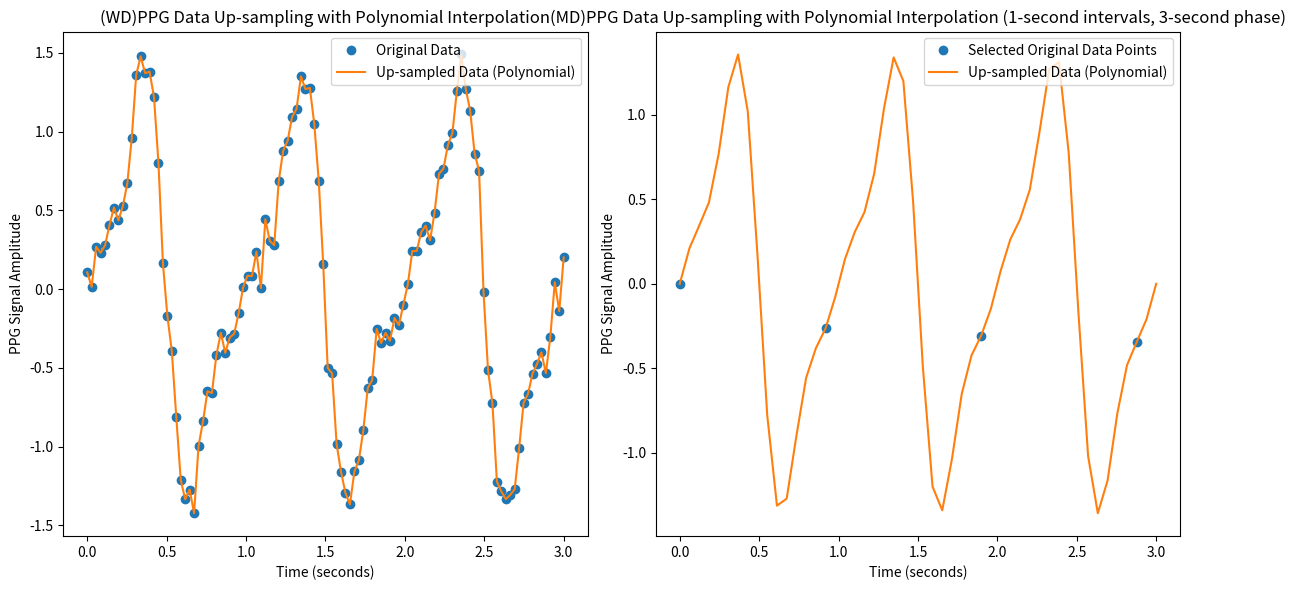

Recreate this plot in Python.
import numpy as np
import matplotlib.pyplot as plt
from scipy.interpolate import UnivariateSpline
from scipy.interpolate import BarycentricInterpolator

# Function to create a PPG-like signal
def create_ppg_like_signal(time):
    return np.sin(2 * np.pi * time) - 0.5 * np.sin(4 * np.pi * time) + 0.2 * np.sin(6 * np.pi * time)

def create_ppg_like_signal_with_variation(time, variation_strength=0.1):
    random_variation = np.random.normal(0, variation_strength, size=time.shape)
    return create_ppg_like_signal(time) + random_variation

# Original time points and PPG data
time_original = np.linspace(0, 3, num=108, endpoint=True)
ppg_original = create_ppg_like_signal_with_variation(time_original)
time_upsampled = np.linspace(0, 3, num=108, endpoint=True)

# Polynomial interpolation
polynomial_interpolator = BarycentricInterpolator(time_original, ppg_original)
ppg_upsampled_polynomial = polynomial_interpolator(time_upsampled)

# Plotting the first graph
plt.figure(figsize=(12, 6))
plt.subplot(1, 2, 1)  # 1 row, 2 columns, 1st plot
plt.plot(time_original, ppg_original, 'o', label='Original Data')
plt.plot(time_upsampled, ppg_upsampled_polynomial, '-', label='Up-sampled Data (Polynomial)')
plt.title('(WD)PPG Data Up-sampling with Polynomial Interpolation')
plt.xlabel('Time (seconds)')
plt.ylabel('PPG Signal Amplitude')
plt.legend()

# Data for second plot
num_points = 50
time_original_1s_phase = np.linspace(0, 3, num=num_points, endpoint=True)
ppg_original_1s_phase = create_ppg_like_signal(time_original_1s_phase)
time_upsampled_1s_phase = np.linspace(0, 3, num=50, endpoint=True)

# Polynomial interpolation for second plot
polynomial_interpolator_1s_phase = BarycentricInterpolator(time_original_1s_phase, ppg_original_1s_phase)
ppg_upsampled_1s_phase = polynomial_interpolator_1s_phase(time_upsampled_1s_phase)

# Plotting the second graph
plt.subplot(1, 2, 2)  # 1 row, 2 columns, 2nd plot

# Plotting only the 16th, 32nd, and 48th values of the original data
selected_indices = [0, 15, 31, 47]
plt.plot(time_original_1s_phase[selected_indices], ppg_original_1s_phase[selected_indices], 'o', label='Selected Original Data Points')

plt.plot(time_upsampled_1s_phase, ppg_upsampled_1s_phase, '-', label='Up-sampled Data (Polynomial)')
plt.title('(MD)PPG Data Up-sampling with Polynomial Interpolation (1-second intervals, 3-second phase)')
plt.xlabel('Time (seconds)')
plt.ylabel('PPG Signal Amplitude')
plt.legend()

# Display the plots
plt.tight_layout()
plt.show()